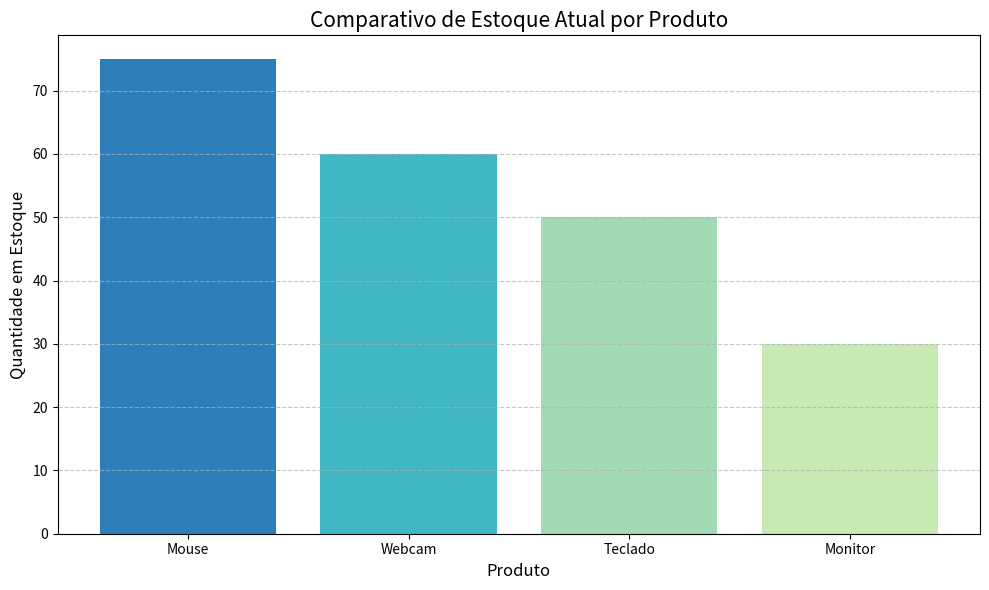

Generate this figure with matplotlib:
import matplotlib.pyplot as plt
import pandas as pd


produtos = ['Teclado', 'Mouse', 'Monitor', 'Webcam']
quantidades = [50, 75, 30, 60]


df_comparacao = pd.DataFrame({
    'Produto': produtos,
    'Quantidade': quantidades
}).sort_values(by='Quantidade', ascending=False)


plt.figure(figsize=(10, 6))
cores = ['#2c7fb8', '#41b6c4', '#a1dab4', '#c7e9b4'] 
plt.bar(df_comparacao['Produto'], df_comparacao['Quantidade'], color=cores)

plt.title("Comparativo de Estoque Atual por Produto", fontsize=15)
plt.xlabel("Produto", fontsize=12)
plt.ylabel("Quantidade em Estoque", fontsize=12)
plt.grid(axis='y', linestyle='--', alpha=0.7)
plt.tight_layout()
plt.show()
